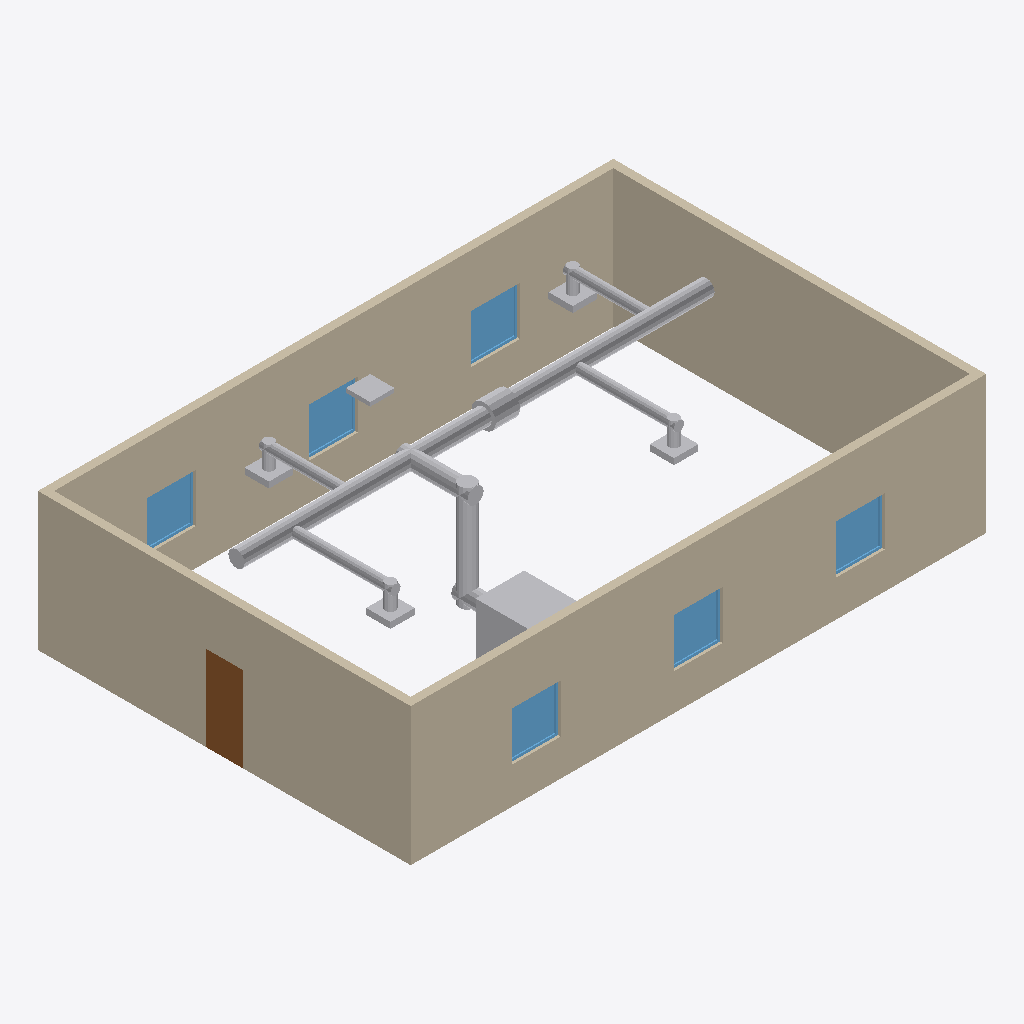
Isometric view of an IFC building model (IFC-SPF (STEP), schema IFC4, length unit metre), seen from the south-west, elements coloured by IFC class: 36 other elements (light grey), 6 windows (light blue), 4 walls (beige), 1 door (brown).
Extent 14.2 m × 9.2 m × 3.4 m (x, y, z). Storeys (1): Level 1 at 0.00 m. Elements (47): 18 IfcDuctSegment, 11 IfcDuctFitting, 6 IfcWindow, 5 IfcAirTerminal, 4 IfcWall, 1 IfcDoor, 1 IfcDuctSilencer, 1 IfcUnitaryEquipment.

HEADER;
FILE_DESCRIPTION(('ViewDefinition [CoordinationView]'),'2;1');
FILE_NAME('','2026-10-26T10:57:58',(''),(''),'IfcOpenShell 0.8.0','IfcOpenShell 0.8.0','');
FILE_SCHEMA(('IFC4'));
ENDSEC;
DATA;
#9=IFCPROJECT('1bk4TKtiPCRPFxfho7NWr5',$,'Project',$,$,$,$,(#8),#5);
#10=IFCSITE('3N3EorfIz6k9d0RIlyK4ar',$,'Site',$,$,$,$,$,.ELEMENT.,$,$,$,$,$);
#12=IFCBUILDING('2UvtkrA$50iugbf9T6aaRm',$,'Building',$,$,$,$,$,.ELEMENT.,$,$,$);
#14=IFCBUILDINGSTOREY('0D$hxh3OnCQO4J7FzHEMh5',$,'Level 1',$,$,$,$,$,.ELEMENT.,0.0);
#33=IFCWALL('2UdxaTrAX1owJZQ_Pb29GE',$,$,$,$,#129,#142,$,.STANDARD.);
#35=IFCWALL('1Pjay8JWX9pgeF$_4h_WIH',$,$,$,$,#178,#191,$,.STANDARD.);
#36=IFCWALL('0bHrHJe1j8KO8EYfG8ljOX',$,$,$,$,#202,#215,$,.STANDARD.);
#34=IFCWALL('3xKjpEKhD4fvcqjo3vzi0X',$,$,$,$,#154,#167,$,.STANDARD.);
#62=IFCUNITARYEQUIPMENT('3N0x0G9Ej41wmISnWN1sjr',$,$,$,$,#4857,#4862,$,.AIRHANDLER.);
#51=IFCDOOR('3o2RkrylH1PfQIcOffb0rS',$,$,$,$,#592,#622,'1',2.1,0.9,.DOOR.,.SINGLE_SWING_LEFT.,$);
#48=IFCWINDOW('1xWw4HfiH5BgtRhVunBqkS',$,$,$,$,#534,#571,'6',1.2,1.2,.WINDOW.,.SINGLE_PANEL.,$);
#38=IFCWINDOW('0nq5DIA7L0Kv_y3ZtUVtZT',$,$,$,$,#244,#281,'1',1.2,1.2,.WINDOW.,.SINGLE_PANEL.,$);
#42=IFCWINDOW('3nTSoH7qX5gvEN06AKmlHo',$,$,$,$,#360,#397,'3',1.2,1.2,.WINDOW.,.SINGLE_PANEL.,$);
#46=IFCWINDOW('2hFTkbkkf1zwE6Iix_O$G2',$,$,$,$,#476,#513,'5',1.2,1.2,.WINDOW.,.SINGLE_PANEL.,$);
#40=IFCWINDOW('0MV3mDyiP2AOjAkAOVDTxI',$,$,$,$,#302,#339,'2',1.2,1.2,.WINDOW.,.SINGLE_PANEL.,$);
#44=IFCWINDOW('1HKLbWrrr5fRPOIZUWiZZD',$,$,$,$,#418,#455,'4',1.2,1.2,.WINDOW.,.SINGLE_PANEL.,$);
#70=IFCDUCTSEGMENT('1j6GnMIXPBROWMtDS2HXuA',$,$,$,$,#1537,#1627,$,.RIGIDSEGMENT.);
#68=IFCDUCTSEGMENT('1dnJHkQI9FWga$PalppHUy',$,$,$,$,#1351,#1441,$,.RIGIDSEGMENT.);
#88=IFCDUCTSEGMENT('3PA2htvqfCyAva0vkWJ8mb',$,$,$,$,#3631,#3721,$,.RIGIDSEGMENT.);
#64=IFCDUCTSEGMENT('2iP3izkGLFKf$d1IJqGv61',$,$,$,$,#627,#717,$,.RIGIDSEGMENT.);
#96=IFCDUCTSEGMENT('1AIlPeOE9BrwxcW5E_gXbl',$,$,$,$,#4639,#4729,$,.RIGIDSEGMENT.);
#80=IFCDUCTSEGMENT('0wDNsvymT7v9r1UUEruMn0',$,$,$,$,#2359,#2449,$,.RIGIDSEGMENT.);
#90=IFCDUCTSEGMENT('34HmP17azF88CLr7TCooO_',$,$,$,$,#3817,#3907,$,.RIGIDSEGMENT.);
#97=IFCDUCTSILENCER('0pu4brsGPC0gLs05j4xwhB',$,'Sound Attenuator',$,$,#4732,#4822,$,.ROUND.);
#93=IFCDUCTSEGMENT('27HmCQGJ12Guc0gW7T4nZK',$,$,$,$,#4360,#4450,$,.RIGIDSEGMENT.);
#83=IFCDUCTSEGMENT('3b13NH5rTF08wcYGebM36R',$,$,$,$,#2902,#2992,$,.RIGIDSEGMENT.);
#78=IFCDUCTSEGMENT('1XwgXhhsrDUPwdmkR37sYU',$,$,$,$,#2173,#2263,$,.RIGIDSEGMENT.);
#66=IFCDUCTFITTING('1EiJyJERz9A9IjAMNwzBSg',$,'Elbow',$,$,#901,#1079,$,.BEND.);
#95=IFCDUCTSEGMENT('2NF$i0tD132ApJqHM2hgZD',$,$,$,$,#4546,#4636,$,.RIGIDSEGMENT.);
#85=IFCDUCTSEGMENT('3$Hb6Wo2j3axhRu7I7rNSa',$,$,$,$,#3088,#3178,$,.RIGIDSEGMENT.);
#98=IFCAIRTERMINAL('3ShtWZUJ5Ewve_iQPWH1UG',$,$,$,$,#4907,#4912,$,.GRILLE.);
#74=IFCAIRTERMINAL('3Qm$iHl2TF88qLAnTqrw6w',$,$,$,$,#4887,#4892,$,.DIFFUSER.);
#72=IFCAIRTERMINAL('0RCRDnNcTCJfP5G_c3wb7T',$,$,$,$,#4867,#4872,$,.DIFFUSER.);
#67=IFCDUCTFITTING('3ed1bjE8T4$ON73K6rQgQi',$,'Tee',$,$,#1082,#1348,$,.JUNCTION.);
#75=IFCAIRTERMINAL('3KddMWq_vE3ewTk8khf_0v',$,$,$,$,#4897,#4902,$,.DIFFUSER.);
#73=IFCAIRTERMINAL('2dKBlZ5pT6VwptaP2KbSBE',$,$,$,$,#4877,#4882,$,.DIFFUSER.);
#82=IFCDUCTFITTING('3OAtMvPwnAlRH9mAmKtl11',$,'Tee',$,$,#2633,#2899,$,.JUNCTION.);
#92=IFCDUCTFITTING('1bAiqlcD9EXBhmhgsI$_NK',$,'Tee',$,$,#4091,#4357,$,.JUNCTION.);
#71=IFCDUCTSEGMENT('0dlkjshHHAvw2FzhLbefWn',$,$,$,$,#1630,#1720,$,.RIGIDSEGMENT.);
#77=IFCDUCTFITTING('0f_p0Rz5PEkAompKjl$QKk',$,'Tee',$,$,#1904,#2170,$,.JUNCTION.);
#87=IFCDUCTFITTING('3QIFDA$arF5v2U3XKNhkCp',$,'Tee',$,$,#3362,#3628,$,.JUNCTION.);
#65=IFCDUCTFITTING('1sSmmrG$L5L8vy4iEgpuwf',$,'Elbow',$,$,#720,#898,$,.BEND.);
#76=IFCDUCTFITTING('1R0lObUg9AhBoHzFi$y76y',$,'Elbow',$,$,#1723,#1901,$,.BEND.);
#86=IFCDUCTFITTING('2HnF7WMhL5YhSOLg6Mtmkc',$,'Elbow',$,$,#3181,#3359,$,.BEND.);
#81=IFCDUCTFITTING('3KwXhgnRf5Vh10WT1V1165',$,'Elbow',$,$,#2452,#2630,$,.BEND.);
#91=IFCDUCTFITTING('0ksluszbHApeuMMPerv531',$,'Elbow',$,$,#3910,#4088,$,.BEND.);
#79=IFCDUCTSEGMENT('1BbAgkFkT5IhuBFjE8v0XI',$,$,$,$,#2266,#2356,$,.RIGIDSEGMENT.);
#89=IFCDUCTSEGMENT('1RHmj$wVDDuh03KOuFr$8b',$,$,$,$,#3724,#3814,$,.RIGIDSEGMENT.);
#94=IFCDUCTSEGMENT('3MQujPCY13XP95FvW3B6iJ',$,$,$,$,#4453,#4543,$,.RIGIDSEGMENT.);
#84=IFCDUCTSEGMENT('15_YdL1gPDKeT44sUkBPcs',$,$,$,$,#2995,#3085,$,.RIGIDSEGMENT.);
#69=IFCDUCTSEGMENT('3aKICTC2v49vBUdlW2kWk0',$,$,$,$,#1444,#1534,$,.RIGIDSEGMENT.);
ENDSEC;
